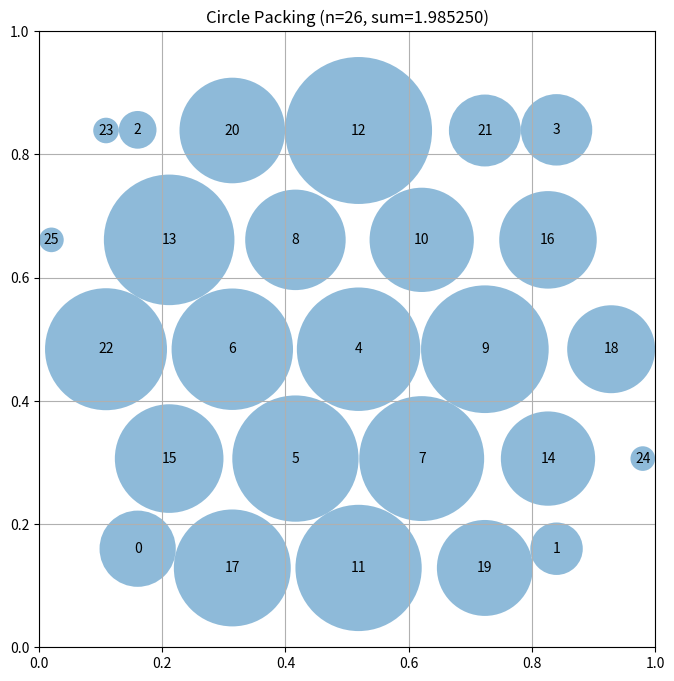

Python code for this plot:
# EVOLVE-BLOCK-START
"""Packing n=26: 4 corners + hex core, shrink-to-touch radii (proven)."""
import numpy as np


def _max_radii(centers):
    """Greedy shrink: each pass, resolve the pair with the largest overlap first."""
    centers = np.asarray(centers, dtype=float)
    n = centers.shape[0]
    r = np.array([min(c[0], 1 - c[0], c[1], 1 - c[1]) for c in centers])
    D = np.zeros((n, n))
    for i in range(n):
        for j in range(n):
            D[i, j] = np.hypot(centers[i][0] - centers[j][0],
                               centers[i][1] - centers[j][1])
    for _ in range(300):
        # find the pair with the largest (r_i + r_j - d) overlap
        best_i, best_j, best_ov = -1, -1, 1e-9
        for i in range(n):
            for j in range(i + 1, n):
                ov = r[i] + r[j] - D[i, j]
                if ov > best_ov:
                    best_ov, best_i, best_j = ov, i, j
        if best_i < 0:
            break
        d = D[best_i, best_j]
        t = d / (r[best_i] + r[best_j])
        r[best_i] *= t
        r[best_j] *= t
    return r


def construct_packing():
    n = 26
    centers = []

    rc = 0.16
    centers.append([rc, rc])
    centers.append([1 - rc, rc])
    centers.append([rc, 1 - rc])
    centers.append([1 - rc, 1 - rc])

    dx = 0.205
    dy = np.sqrt(3) / 2 * dx

    pts = []
    for row in range(-4, 5):
        for col in range(-4, 5):
            x = col * dx + (0.5 * dx if (row % 2) else 0.0)
            y = row * dy
            pts.append([x, y])
    pts = np.array(pts)

    dists = np.linalg.norm(pts, axis=1)
    order = np.argsort(dists)
    core = pts[order[:22]]

    centroid = core.mean(axis=0)
    core = core - centroid + np.array([0.5, 0.5])
    centers.extend([list(p) for p in core])

    centers = np.array(centers, dtype=float)
    centers = np.clip(centers, 0.02, 0.98)

    radii = _max_radii(centers)
    sum_radii = float(np.sum(radii))
    return centers, radii, sum_radii
# EVOLVE-BLOCK-END
# This part remains fixed (not evolved)
def run_packing():
    """Run the circle packing constructor for n=26"""
    centers, radii, sum_radii = construct_packing()
    return centers, radii, sum_radii


def visualize(centers, radii):
    """
    Visualize the circle packing

    Args:
        centers: np.array of shape (n, 2) with (x, y) coordinates
        radii: np.array of shape (n) with radius of each circle
    """
    import matplotlib.pyplot as plt
    from matplotlib.patches import Circle

    fig, ax = plt.subplots(figsize=(8, 8))

    # Draw unit square
    ax.set_xlim(0, 1)
    ax.set_ylim(0, 1)
    ax.set_aspect("equal")
    ax.grid(True)

    # Draw circles
    for i, (center, radius) in enumerate(zip(centers, radii)):
        circle = Circle(center, radius, alpha=0.5)
        ax.add_patch(circle)
        ax.text(center[0], center[1], str(i), ha="center", va="center")

    plt.title(f"Circle Packing (n={len(centers)}, sum={sum(radii):.6f})")
    plt.show()


if __name__ == "__main__":
    centers, radii, sum_radii = run_packing()
    print(f"Sum of radii: {sum_radii}")
    # AlphaEvolve improved this to 2.635

    # Uncomment to visualize:
    visualize(centers, radii)
